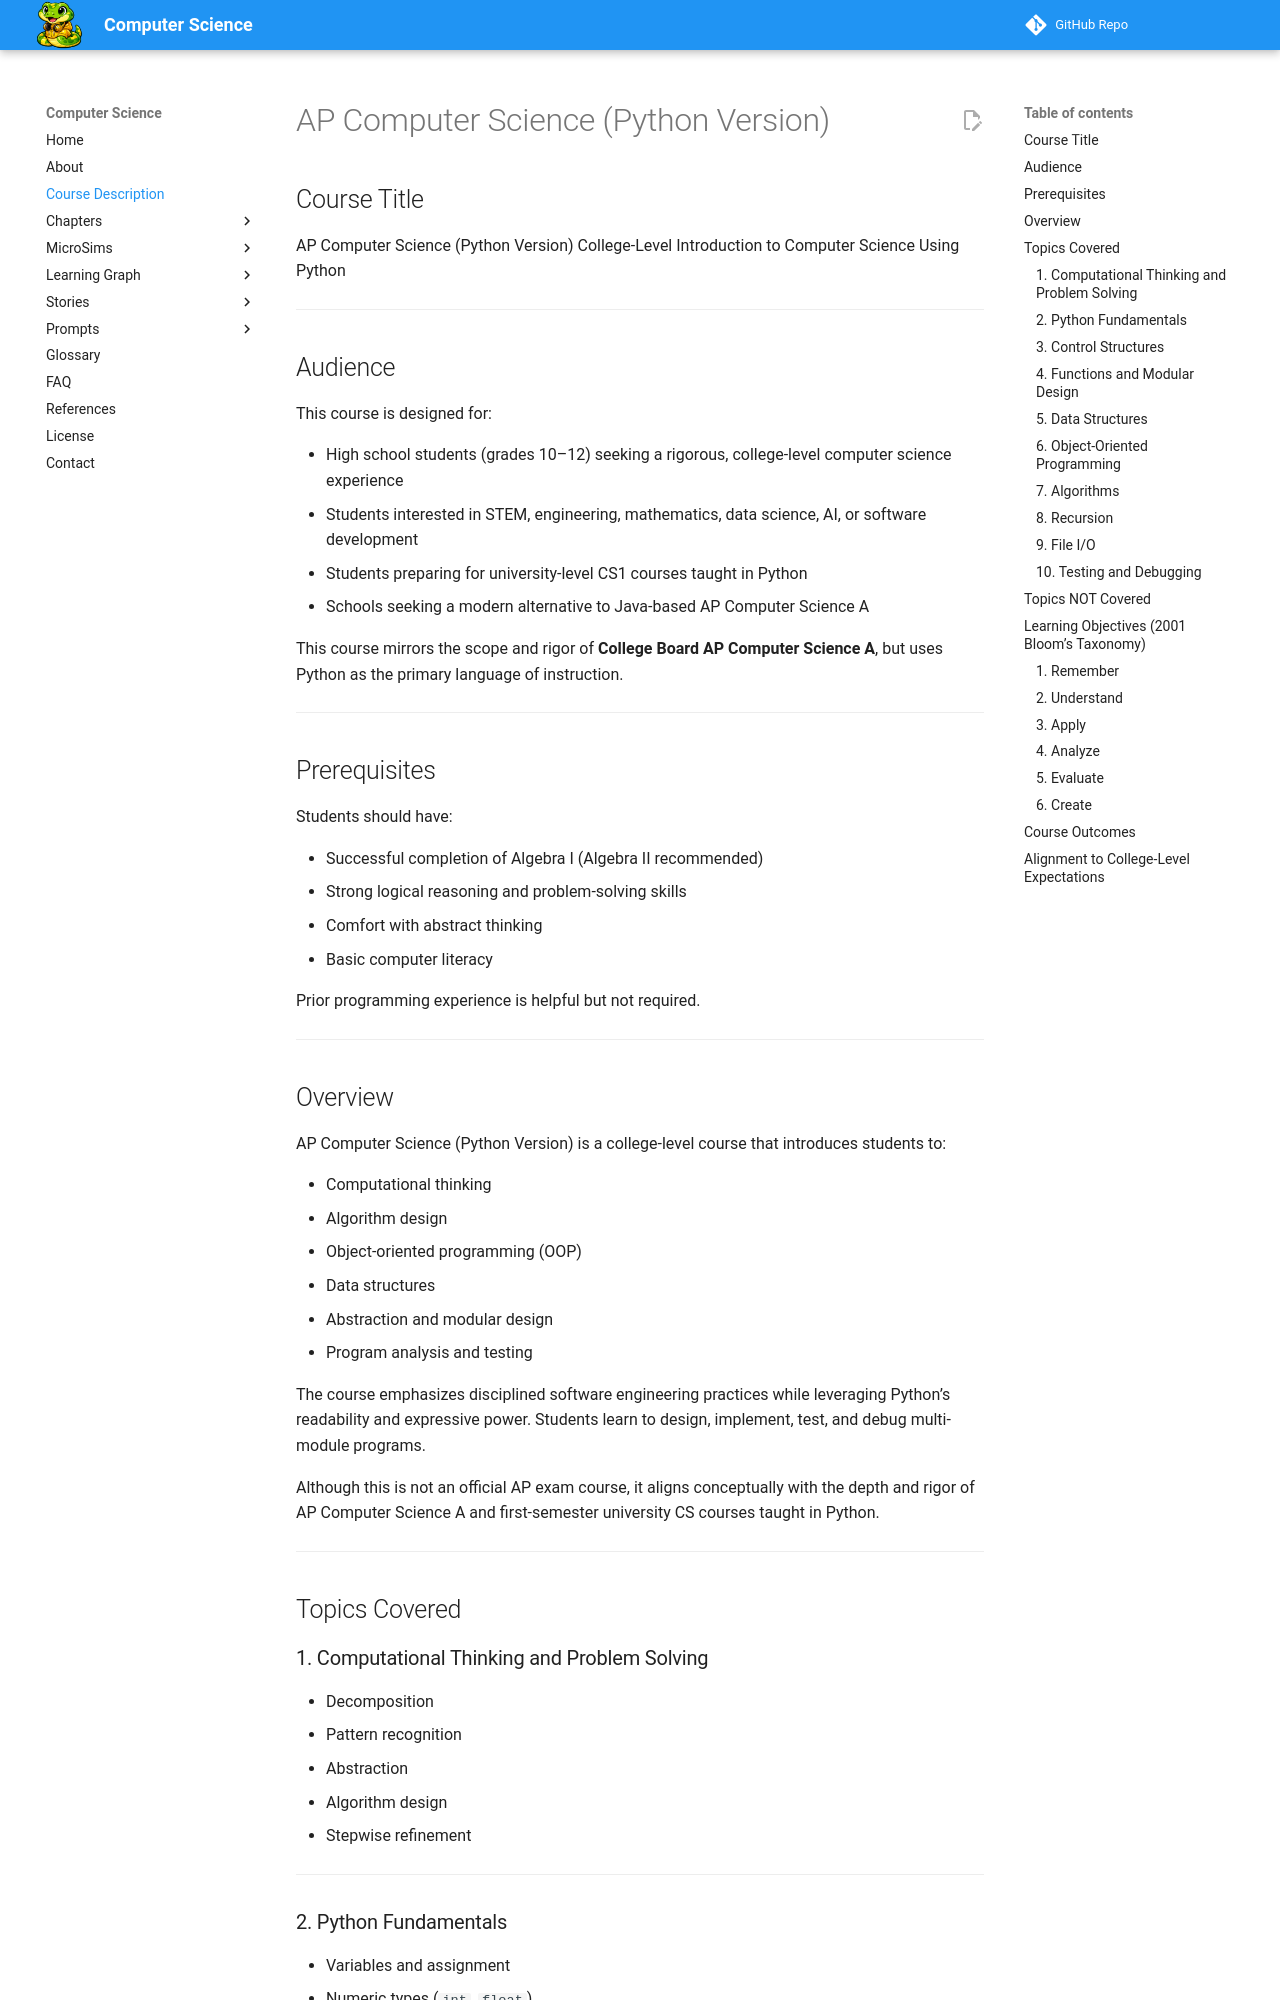

repository: dmccreary/computer-science · page: course-description/index.html · generator: mkdocs

---
title: Course Description
description: A detailed course description for AP Computer Science (Python Version)
quality_score: 100
---
# AP Computer Science (Python Version)

## Course Title

AP Computer Science (Python Version)
College-Level Introduction to Computer Science Using Python

---

## Audience

This course is designed for:

* High school students (grades 10–12) seeking a rigorous, college-level computer science experience
* Students interested in STEM, engineering, mathematics, data science, AI, or software development
* Students preparing for university-level CS1 courses taught in Python
* Schools seeking a modern alternative to Java-based AP Computer Science A

This course mirrors the scope and rigor of **College Board AP Computer Science A**, but uses Python as the primary language of instruction.

---

## Prerequisites

Students should have:

* Successful completion of Algebra I (Algebra II recommended)
* Strong logical reasoning and problem-solving skills
* Comfort with abstract thinking
* Basic computer literacy

Prior programming experience is helpful but not required.

---
